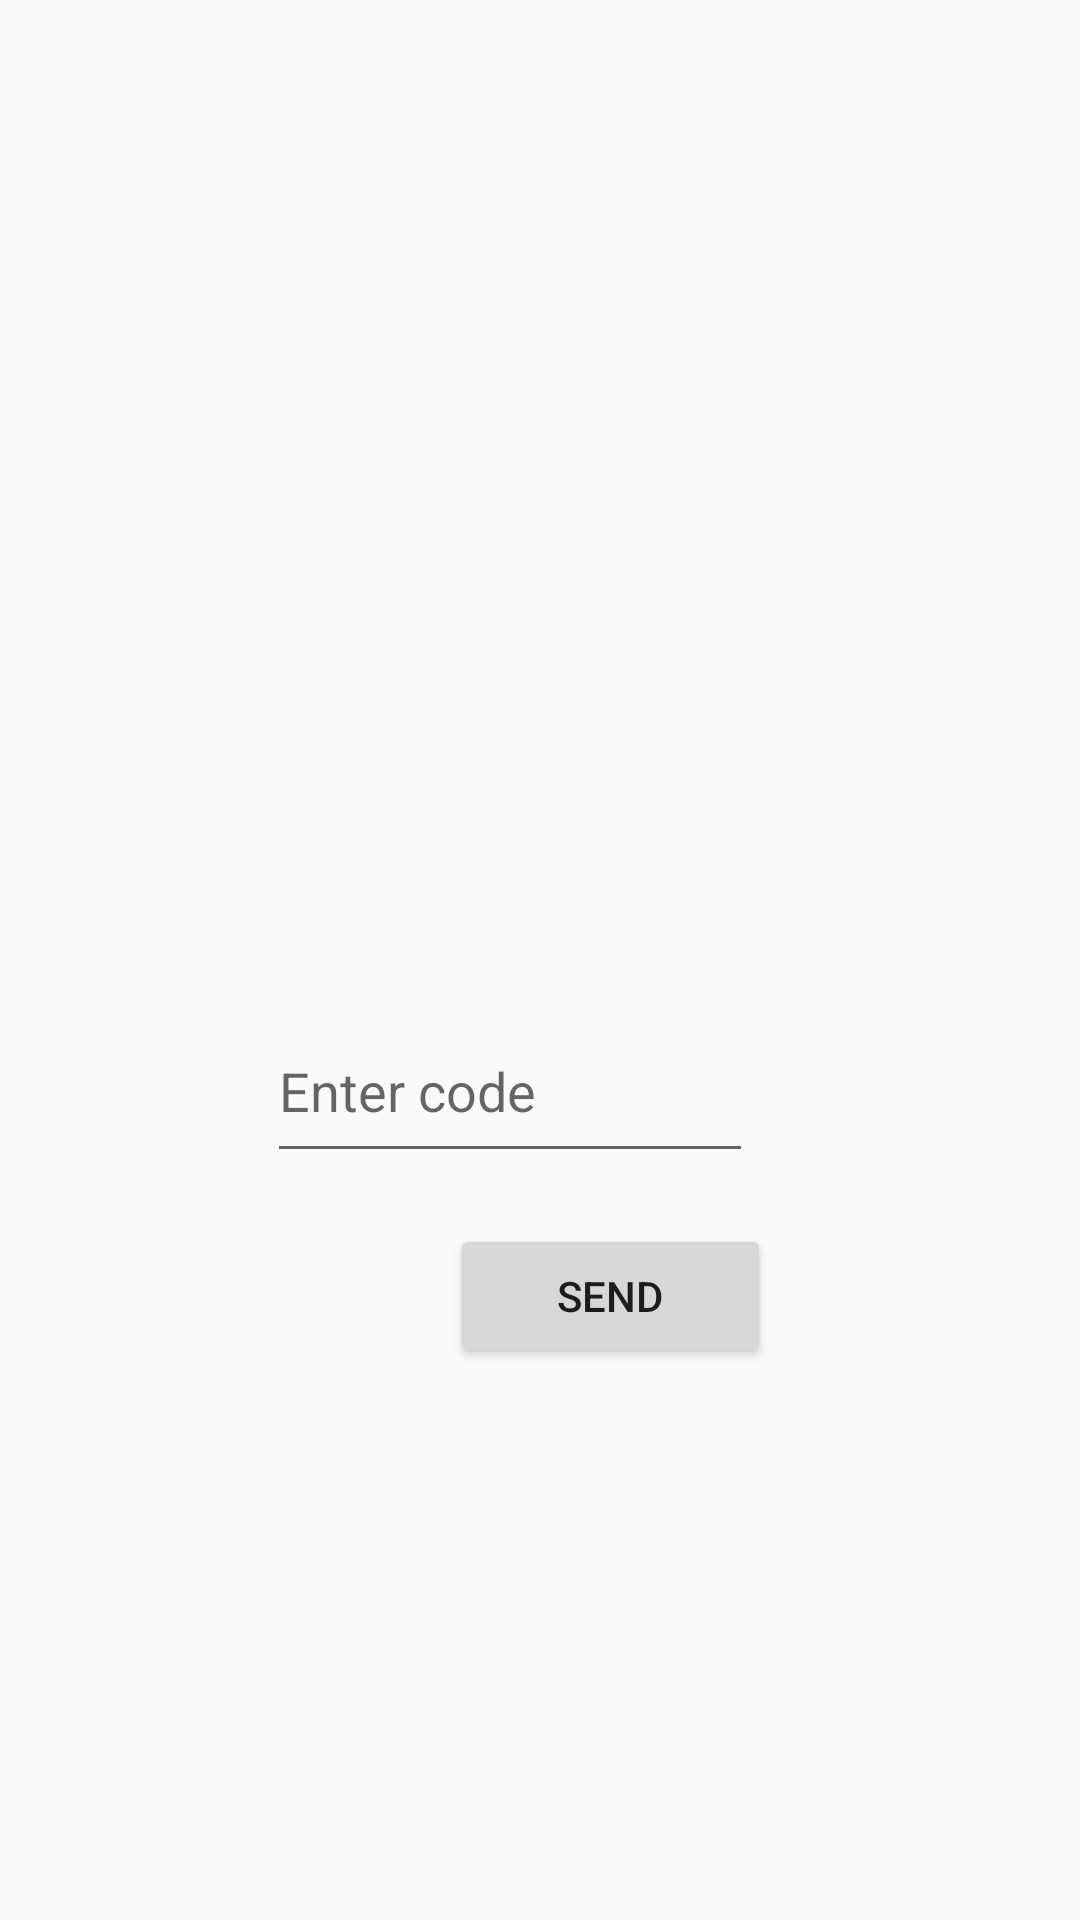

Produce the Android XML layout that renders to this screen, including the resource entries it uses.
<!-- AndroidManifest.xml: application theme AppTheme -->
<!-- res/layout/activity_main.xml -->
<?xml version="1.0" encoding="utf-8"?>
<RelativeLayout xmlns:android="http://schemas.android.com/apk/res/android"
    xmlns:app="http://schemas.android.com/apk/res-auto"
    xmlns:tools="http://schemas.android.com/tools"
    android:layout_width="match_parent"
    android:layout_height="match_parent"
    tools:context=".MainActivity">

    <Button
        android:id="@+id/button"
        android:layout_width="107dp"
        android:layout_height="wrap_content"
        android:layout_gravity="center"
        android:layout_marginStart="150dp"
        android:layout_marginLeft="150dp"
        android:layout_marginTop="408dp"
        android:layout_marginBottom="275dp"
        android:text="send"
        app:layout_constraintBottom_toBottomOf="parent"
        app:layout_constraintEnd_toEndOf="parent"
        app:layout_constraintHorizontal_bias="1.0"
        app:layout_constraintStart_toStartOf="parent"
        app:layout_constraintTop_toTopOf="parent"
        app:layout_constraintVertical_bias="1.0" />

    <TextView
        android:id="@+id/txtData"
        android:layout_width="match_parent"
        android:layout_height="wrap_content"
        android:layout_margin="2dp"
        android:text=""
        android:textStyle="bold" />

    <EditText
        android:id="@+id/editText"
        android:layout_width="251dp"
        android:layout_height="58dp"
        android:layout_marginStart="89dp"
        android:layout_marginLeft="89dp"
        android:layout_marginTop="333dp"
        android:layout_marginEnd="109dp"
        android:layout_marginRight="109dp"
        android:layout_marginBottom="30dp"
        android:ems="10"
        android:hint="Enter code"
        android:inputType="textPassword"
        app:layout_constraintBottom_toTopOf="@+id/button"
        app:layout_constraintEnd_toEndOf="parent"
        app:layout_constraintStart_toStartOf="parent"
        app:layout_constraintTop_toTopOf="parent" />
</RelativeLayout>
<!-- resources referenced by this layout -->
<resources>
  <style name="AppTheme" parent="Theme.AppCompat.Light.DarkActionBar">
          
          <item name="colorPrimary">@color/colorPrimary</item>
          <item name="colorPrimaryDark">@color/colorPrimaryDark</item>
          <item name="colorAccent">@color/colorAccent</item>
      </style>
  <color name="colorPrimary">#00a2ff</color>
  <color name="colorPrimaryDark">#05649c</color>
  <color name="colorAccent">#D81B60</color>
</resources>
